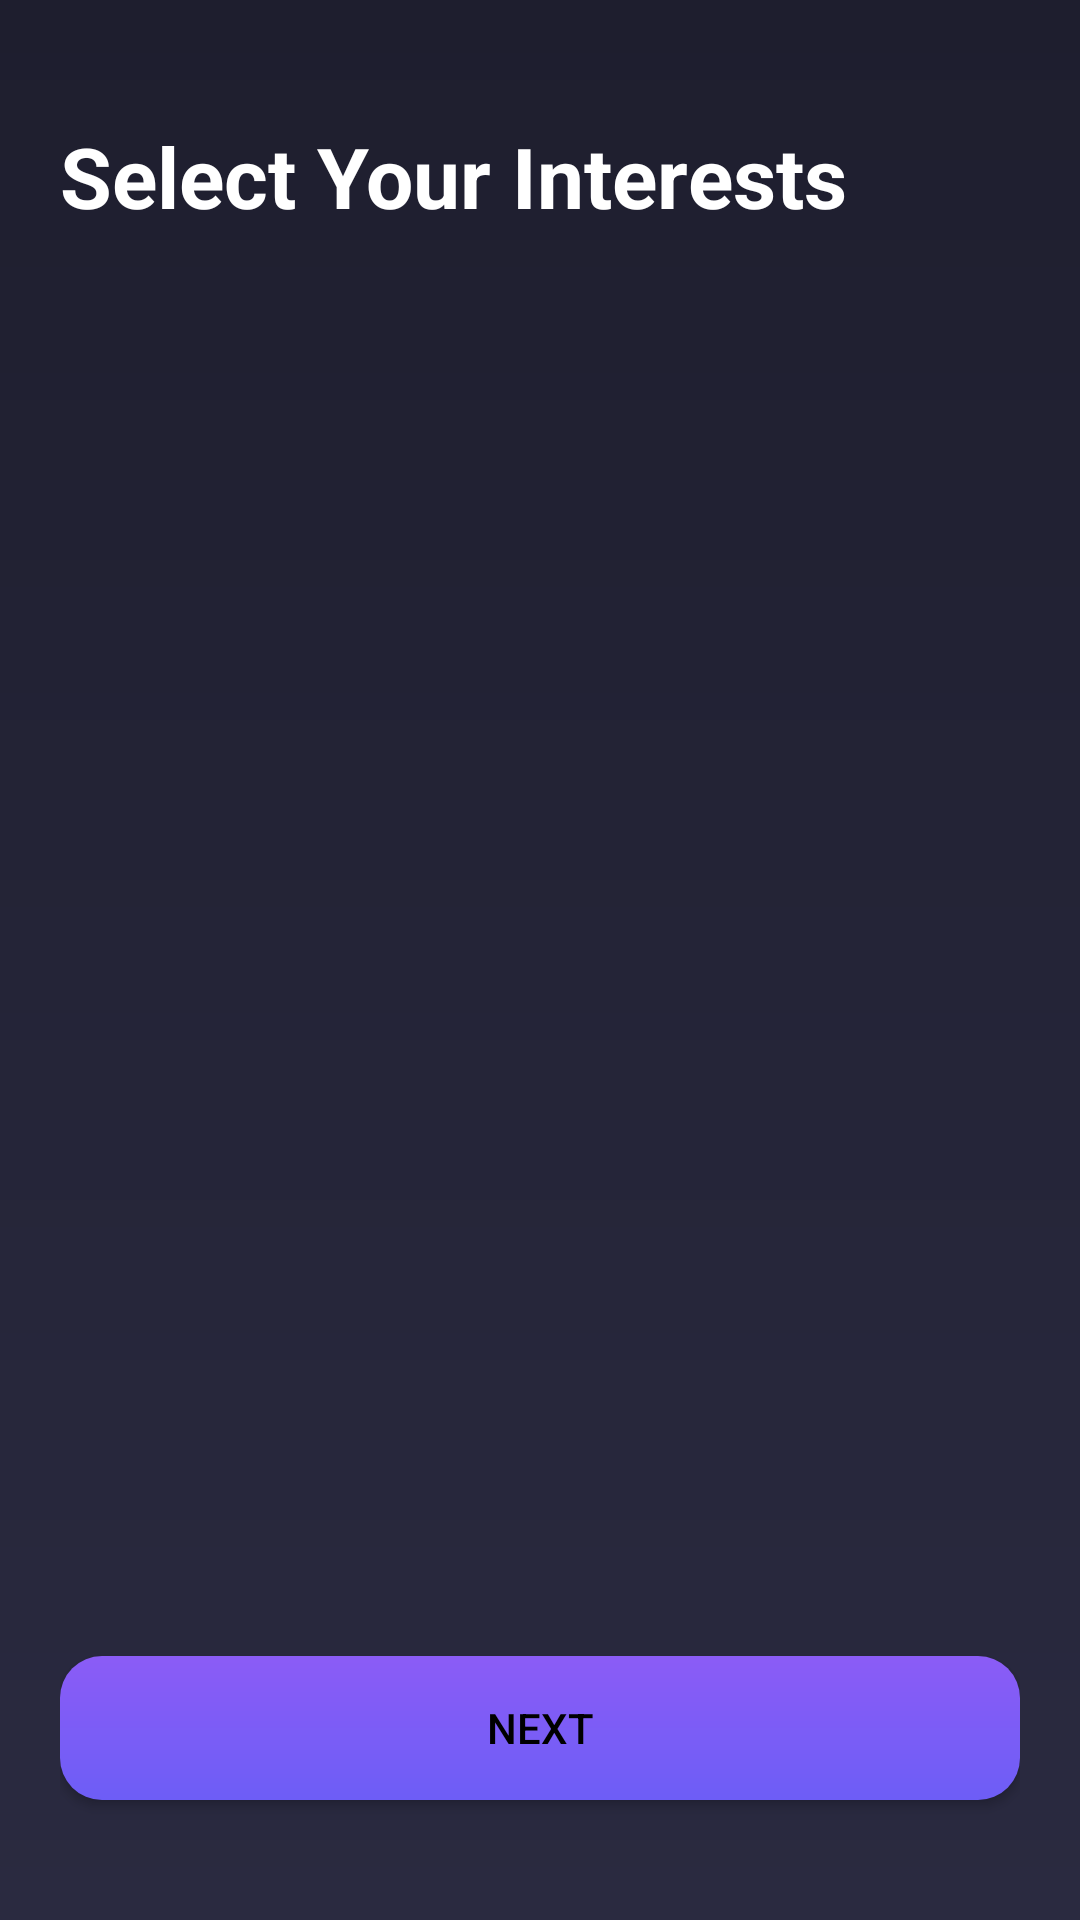

This screen was rendered from an Android layout file. Write that file and the resources it references.
<!-- AndroidManifest.xml: application theme Theme.LLMLearningAssistant -->
<!-- res/layout/activity_interests.xml -->
<?xml version="1.0" encoding="utf-8"?>
<LinearLayout xmlns:android="http://schemas.android.com/apk/res/android"
    android:layout_width="match_parent"
    android:layout_height="match_parent"
    android:background="@drawable/bg_gradient"
    android:orientation="vertical"
    android:padding="20dp">

    <TextView
        android:layout_width="wrap_content"
        android:layout_height="wrap_content"
        android:text="Select Your Interests"
        android:textSize="28sp"
        android:textStyle="bold"
        android:textColor="@android:color/white"
        android:layout_marginTop="20dp"/>

    <androidx.recyclerview.widget.RecyclerView
        android:id="@+id/rvInterests"
        android:layout_width="match_parent"
        android:layout_height="0dp"
        android:layout_weight="1"
        android:layout_marginTop="20dp"/>

    <Button
        android:id="@+id/btnNext"
        android:layout_width="match_parent"
        android:layout_height="wrap_content"
        android:text="Next"
        android:background="@drawable/button_style"
        android:textColor="@android:color/black"
        android:layout_marginBottom="20dp"/>

</LinearLayout>
<!-- resources referenced by this layout -->
<resources>
  <!-- drawable bg_gradient (drawable) -->
  <shape xmlns:android="http://schemas.android.com/apk/res/android">
      <gradient
          android:startColor="#1E1E2E"
          android:endColor="#2A2A40"
          android:angle="270"/>
  </shape>
  <!-- drawable button_style (drawable) -->
  <?xml version="1.0" encoding="utf-8"?>
  <shape xmlns:android="http://schemas.android.com/apk/res/android">
      <gradient
          android:startColor="#8B5CF6"
          android:endColor="#6D5DF6"
          android:angle="270" />
      <corners android:radius="14dp" />
  </shape>
  <style name="Theme.LLMLearningAssistant" parent="Base.Theme.LLMLearningAssistant" />
  <style name="Base.Theme.LLMLearningAssistant" parent="Theme.Material3.DayNight.NoActionBar">
          
          
      </style>
</resources>
